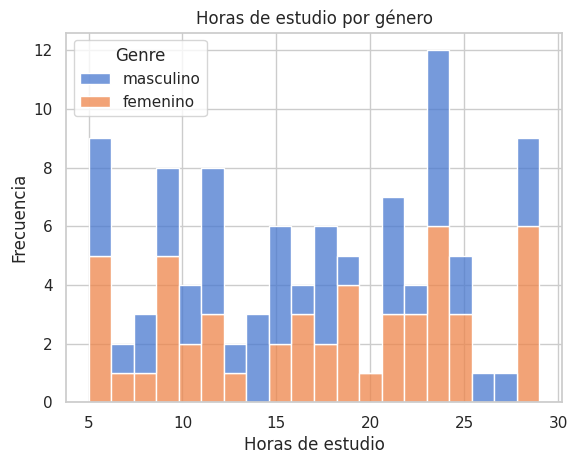

Source code (Python):
import pandas 	as pd # necesario en pd.DataFrame() para crear el DataFrame.
import numpy 	as np # necesario ens np.random para generar datos aleatorios (randint, normal, choice), y np.random.seed().
import seaborn 	as sns # necesario en funciones de Seaborn (histplot, kdeplot, jointplot, pairplot, set).
import matplotlib.pyplot as plt # necesario en plt.title(), plt.xlabel(), plt.ylabel(), plt.legend(), plt.show(), plt.gca().get_legend().

sns.set(style='whitegrid', palette='muted') # Configurar estilo general
np.random.seed(55)

data = {'Edad': np.random.randint(18, 25, 100),
        'Horas_de_estudio': np.random.randint(5, 30, 100),
        'Calificacion': np.random.normal(75, 10, 100).clip(0, 100),
        'Genre': np.random.choice(['femenino', 'masculino'], 100), # Cambié a genre porque me marca una especie de error al usar variables y etiquetas del mismo nombre o parecidos... Genero / Género... cosas de python. XD
        'Deporte': np.random.choice(['Futbol', 'Basquet', 'Natación', 'Voley'],100)
        }

df = pd.DataFrame(data)

sns.histplot(data=df, x='Horas_de_estudio', hue='Genre', bins=20, multiple='stack')
plt.title('Horas de estudio por género')
plt.xlabel('Horas de estudio')
plt.ylabel('Frecuencia')

